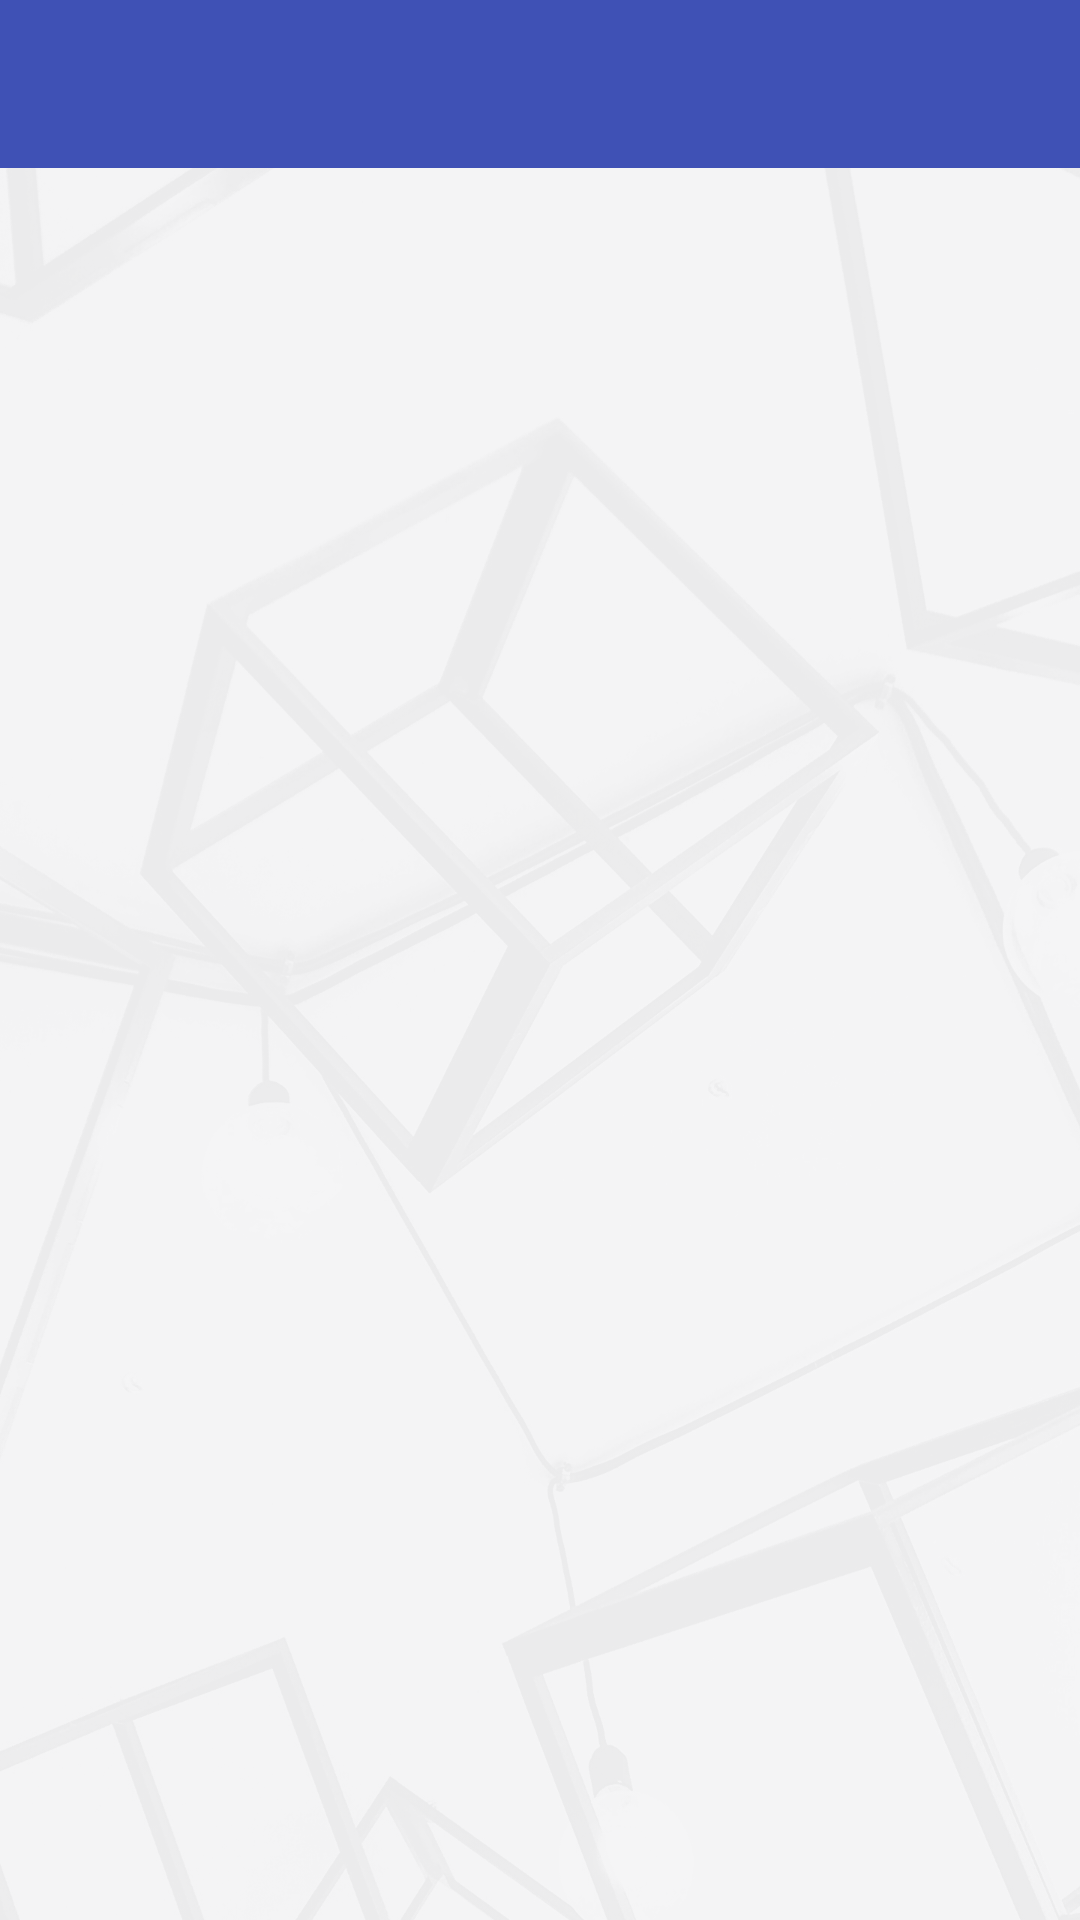

Android layout source for this screen:
<!-- AndroidManifest.xml: application theme CustomTheme -->
<!-- res/layout/activity_search.xml -->
<?xml version="1.0" encoding="utf-8"?>
<RelativeLayout
    xmlns:android="http://schemas.android.com/apk/res/android"
    xmlns:app="http://schemas.android.com/apk/res-auto"
    xmlns:tools="http://schemas.android.com/tools"
    android:layout_width="match_parent"
    android:layout_height="match_parent"
    android:background="@drawable/bcg1"
    tools:context=".SearchActivity">

    <include
        layout="@layout/toolbar" />

</RelativeLayout>
<!-- res/layout/toolbar.xml (included above) -->
<?xml version="1.0" encoding="utf-8"?>
<androidx.appcompat.widget.Toolbar
    xmlns:android="http://schemas.android.com/apk/res/android"
    xmlns:app="http://schemas.android.com/apk/res-auto"
    android:layout_width="match_parent"
    android:layout_height="?attr/actionBarSize"
    android:background="#3f51b5"
    android:id="@+id/myToolbar"
    android:theme="@style/ThemeOverlay.AppCompat.Dark.ActionBar"
    app:popupTheme="@style/ThemeOverlay.AppCompat.Light">

</androidx.appcompat.widget.Toolbar>
<!-- resources referenced by this layout -->
<resources>
  <!-- drawable bcg1: png bitmap (drawable-v24, 400183 bytes) -->
  <style name="CustomTheme" parent="Theme.MaterialComponents.Light.NoActionBar">
          <item name="colorPrimary">#002984</item>
          <item name="colorPrimaryDark">#3f51b5</item>
          <item name="colorAccent">#757de8</item>
          <item name="android:textColor">#002984</item>
      </style>
</resources>
